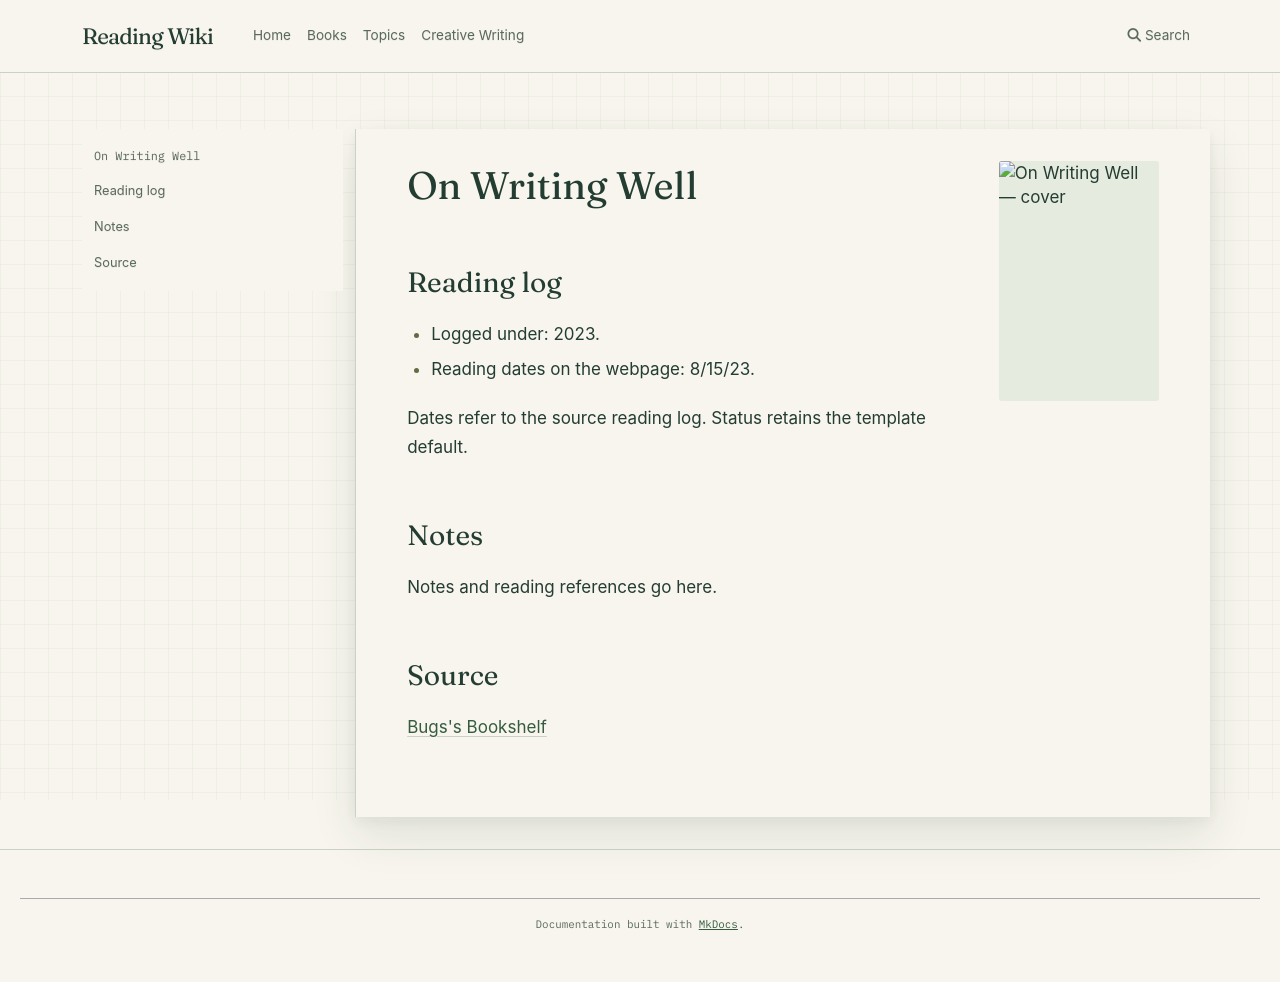

repository: l4valamp/reading-wiki · page: books/On Writing Well/index.html · generator: mkdocs

---
tags:
  - book
  - unfinished-page
author: "William Zinsser"
cover image: "https://bugsblog.neocities.org/Bookcovers/71bIiz4wX0L._AC_UF1000,1000_QL80_.jpg"
status: To read
date started: 2023-08-15
date ended: 2023-08-15
---
# On Writing Well

## Reading log

- Logged under: 2023.
- Reading dates on the webpage: 8/15/23.

Dates refer to the source reading log. Status retains the template default.

## Notes

Notes and reading references go here.

## Source

[Bugs's Bookshelf](https://bugsblog.neocities.org/)
